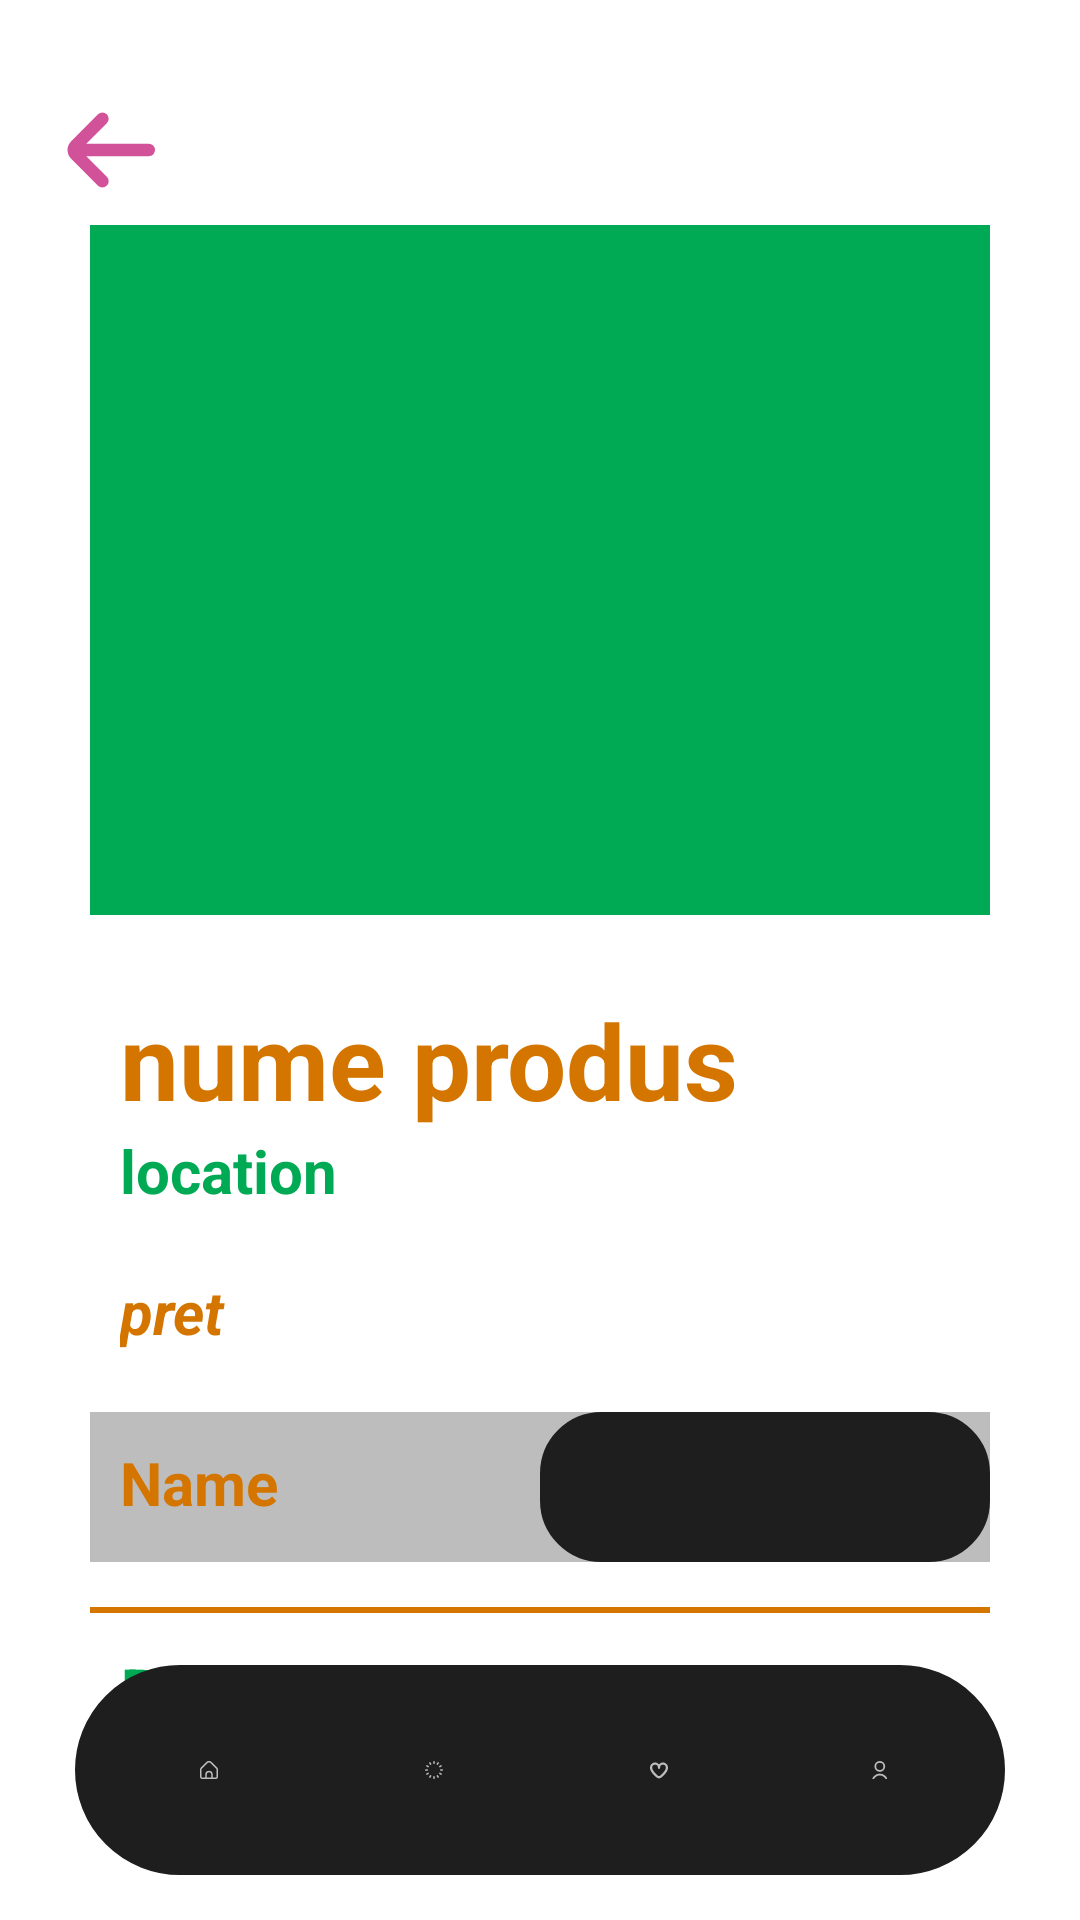

Reconstruct the res/layout file that produces this screen, plus the resources it refers to.
<!-- AndroidManifest.xml: application theme Theme.MyApp -->
<!-- res/layout/product_wishlist_page.xml -->
<?xml version="1.0" encoding="utf-8"?>
<RelativeLayout xmlns:android="http://schemas.android.com/apk/res/android"
    xmlns:app="http://schemas.android.com/apk/res-auto"
    xmlns:tools="http://schemas.android.com/tools"
    android:layout_width="match_parent"
    android:layout_height="match_parent"
    android:background="@color/background"
    tools:context=".MainActivity">
    <ImageButton
        android:id="@+id/back_button"
        android:contentDescription="@string/back"
        android:layout_width="70dp"
        android:layout_height="wrap_content"
        android:src="@drawable/arrow_small_left"
        android:background="@null"
        android:layout_marginTop="25dp">
    </ImageButton>
    <ScrollView
        android:layout_width="match_parent"
        android:layout_height="wrap_content"
        android:layout_below="@id/back_button"
        android:layout_marginBottom="70dp">
        <LinearLayout
            android:layout_width="match_parent"
            android:layout_height="wrap_content"
            android:gravity="center"
            android:paddingLeft="30dp"
            android:paddingRight="30dp"
            android:orientation="vertical">

            <ImageView
                android:contentDescription="@string/place_for_a_picture"
                android:id="@+id/picturePlace"
                android:layout_width="300dp"
                android:layout_height="230dp"
                android:background="@color/accentColour2"
                android:scaleType="centerCrop" />
            <LinearLayout
                android:layout_width="match_parent"
                android:layout_height="wrap_content"
                android:orientation="vertical"
                android:layout_marginTop="25dp">

                <TextView
                    android:id="@+id/name_produs"
                    android:layout_width="wrap_content"
                    android:layout_height="match_parent"
                    android:text="@string/nume_produs"
                    android:textColor="@color/accentColour1"
                    android:textSize="35sp"
                    android:paddingStart="10dp"
                    android:textStyle="bold"
                    tools:ignore="RtlSymmetry">
                </TextView>

                <TextView
                    android:id="@+id/location"
                    android:layout_width="wrap_content"
                    android:layout_height="match_parent"
                    android:text="@string/location"
                    android:textColor="@color/accentColour2"
                    android:textSize="20sp"
                    android:textStyle="bold"
                    android:layout_marginBottom="10dp"
                    android:paddingStart="10dp"
                    tools:ignore="RtlSymmetry">
                </TextView>

                <TextView
                    android:id="@+id/pret"
                    android:textColor="@color/accentColour1"
                    android:layout_width="wrap_content"
                    android:layout_height="match_parent"
                    android:text="@string/pret"
                    android:paddingTop="10dp"
                    android:paddingStart="10dp"
                    android:textSize="20sp"
                    android:textStyle="italic | bold">
                </TextView>

            </LinearLayout>
            <LinearLayout
                android:layout_width="match_parent"
                android:layout_height="wrap_content"
                android:orientation="vertical"
                android:layout_gravity="left"
                tools:ignore="RtlHardcoded">

                <FrameLayout
                    android:id="@+id/cardView"
                    android:layout_width="match_parent"
                    android:layout_height="50dp"
                    android:backgroundTint="@color/background"
                    android:layout_marginTop="20dp"
                    app:cardCornerRadius="8dp">
                    <RelativeLayout
                        android:layout_width="match_parent"
                        android:layout_height="wrap_content"
                        android:background="@color/inputFieldColor">
                        <Button
                            android:id="@+id/button_contact"
                            android:layout_width="150dp"
                            android:layout_height="match_parent"
                            android:text="@string/contact"
                            android:textColor="@color/fontColour1"
                            android:background="@drawable/list_element"
                            android:backgroundTint="@color/fontColour1"
                            android:textSize="20sp"
                            android:textStyle="bold"
                            android:layout_alignParentEnd="true"
                            android:layout_centerVertical="true"/>
                        <TextView
                            android:id="@+id/name_seller"
                            android:layout_width="wrap_content"
                            android:layout_height="match_parent"
                            android:text="@string/name"
                            android:textSize="20sp"
                            android:textStyle="bold"
                            android:textColor="@color/accentColour1"
                            android:padding="10dp"
                            android:layout_centerVertical="true"/>
                    </RelativeLayout>

                </FrameLayout>

                <View
                    android:layout_width="match_parent"
                    android:layout_height="2dp"
                    android:background="@color/accentColour1"
                    android:layout_marginTop="15dp">
                </View>
                <TextView
                    android:layout_width="match_parent"
                    android:layout_height="wrap_content"
                    android:textSize="25sp"
                    android:text="@string/descriere"
                    android:textColor="@color/accentColour2"
                    android:layout_marginTop="10dp"
                    android:paddingStart="10dp"
                    android:textStyle="bold">
                </TextView>

                <TextView
                    android:id="@+id/description"
                    android:layout_width="match_parent"
                    android:layout_height="wrap_content"
                    android:textSize="20sp"
                    android:textColor="@color/fontColour2"
                    android:text="@string/descriere"
                    android:layout_marginTop="15dp"
                    android:layout_marginBottom="15dp"
                    android:paddingStart="10dp"
                    android:textStyle="normal">
                </TextView>

                <LinearLayout
                    android:layout_width="match_parent"
                    android:layout_height="wrap_content"
                    android:orientation="horizontal"
                    android:layout_marginTop="10dp"
                    android:padding="10dp">
                    <Button
                        android:id="@+id/addItem"
                        android:layout_width="150dp"
                        android:layout_height="wrap_content"
                        android:layout_marginTop="10dp"
                        android:backgroundTint="@color/accentColour1"
                        android:padding="15dp"
                        android:layout_marginBottom="10dp"
                        android:text="@string/add_to_cart"
                        android:layout_gravity="center"
                        android:textColor="@color/accentColour2"
                        android:textSize="20sp" />
                    <Button
                        android:id="@+id/removeToWishlist"
                        android:layout_width="150dp"
                        android:layout_height="wrap_content"
                        android:layout_marginTop="10dp"
                        android:layout_marginLeft="20dp"
                        android:layout_marginBottom="10dp"
                        android:backgroundTint="@color/redish"
                        android:padding="15dp"
                        android:text="@string/remove"
                        android:layout_gravity="center"
                        android:textColor="@color/accentColour1"
                        android:textSize="20sp" />
                </LinearLayout>
            </LinearLayout>
        </LinearLayout>
    </ScrollView>
    <LinearLayout
        android:layout_width="match_parent"
        android:layout_height="70dp"
        android:layout_alignParentBottom="true"
        android:layout_marginStart="25dp"
        android:layout_marginTop="15dp"
        android:layout_marginEnd="25dp"
        android:layout_marginBottom="15dp"
        android:background="@drawable/round_edge_color"
        android:orientation="horizontal"
        android:gravity="center"
        android:elevation="8dp"
        android:padding="7dp">

        <ImageButton
            android:id="@+id/home"
            android:layout_width="wrap_content"
            android:layout_height="wrap_content"
            android:backgroundTint="@color/accentColour1"
            android:contentDescription="@string/home"
            android:padding="25dp"
            android:src="@drawable/home"></ImageButton>

        <ImageButton
            android:id="@+id/products"
            android:layout_width="wrap_content"
            android:layout_height="wrap_content"
            android:backgroundTint="@color/accentColour1"
            android:contentDescription="@string/products"
            android:padding="25dp"
            android:src="@drawable/loading"></ImageButton>

        <ImageButton
            android:id="@+id/wishlist"
            android:layout_width="wrap_content"
            android:layout_height="wrap_content"
            android:backgroundTint="@color/accentColour1"
            android:contentDescription="@string/wishlist"
            android:padding="25dp"
            android:src="@drawable/heart"></ImageButton>

        <ImageButton
            android:id="@+id/profile"
            android:layout_width="wrap_content"
            android:layout_height="wrap_content"
            android:backgroundTint="@color/accentColour1"
            android:contentDescription="@string/your_profile"
            android:padding="25dp"
            android:src="@drawable/user"></ImageButton>
    </LinearLayout>

</RelativeLayout>
<!-- resources referenced by this layout -->
<resources>
  <color name="accentColour1">#D47500</color>
  <color name="accentColour2">#00AA55</color>
  <color name="background">#FFFFFF</color>
  <color name="fontColour1">#1E1E1E</color>
  <color name="fontColour2">#939393</color>
  <color name="inputFieldColor">#BEBDBD</color>
  <color name="redish">#F64747</color>
  <!-- drawable arrow_small_left (drawable) -->
  <vector xmlns:android="http://schemas.android.com/apk/res/android"
      android:width="50dp"
      android:height="50dp"
      android:viewportWidth="24"
      android:viewportHeight="24">
  
    <path
        android:fillColor="@color/accentColour4"
        android:pathData="M19,11H9l3.29,-3.29a1,1 0,0 0,0 -1.42,1 1,0 0,0 -1.41,0l-4.29,4.3A2,2 0,0 0,6 12H6a2,2 0,0 0,0.59 1.4l4.29,4.3a1,1 0,1 0,1.41 -1.42L9,13H19a1,1 0,0 0,0 -2Z"/>
  </vector>
  <!-- drawable home (drawable) -->
  <vector xmlns:android="http://schemas.android.com/apk/res/android"
      android:width="25dp"
      android:height="25dp"
      android:viewportWidth="24"
      android:viewportHeight="24">
      <path
          android:fillColor="@color/inputFieldColor"
          android:pathData="M23.121,9.069,15.536,1.483a5.008,5.008,0,0,0-7.072,0L.879,9.069A2.978,2.978,0,0,0,0,11.19v9.817a3,3,0,0,0,3,3H21a3,3,0,0,0,3-3V11.19A2.978,2.978,0,0,0,23.121,9.069ZM15,22.007H9V18.073a3,3,0,0,1,6,0Zm7-1a1,1,0,0,1-1,1H17V18.073a5,5,0,0,0-10,0v3.934H3a1,1,0,0,1-1-1V11.19a1.008,1.008,0,0,1,.293-.707L9.878,2.9a3.008,3.008,0,0,1,4.244,0l7.585,7.586A1.008,1.008,0,0,1,22,11.19Z"></path>
  </vector>
  <!-- drawable list_element (drawable) -->
  <shape xmlns:android="http://schemas.android.com/apk/res/android">
      <corners android:radius="20dp" />
      <padding
          android:left="1dp"
          android:right="1dp"
          android:top="1dp"
          android:bottom="1dp" />
      <gradient
          android:startColor="#B56EC8"
          android:centerColor="@color/inputFieldColor"
          android:endColor="@color/inputFieldColor"
          android:angle="10" />
      <stroke
          android:width="1dp"
          android:color="#4A2678" />
  </shape>
  <!-- drawable round_edge_color (drawable) -->
  <shape xmlns:android="http://schemas.android.com/apk/res/android">
      <corners android:radius="45dp" />
      <padding
          android:left="1dp"
          android:right="1dp"
          android:top="1dp"
          android:bottom="1dp" />
      <gradient
          android:startColor="@color/fontColour1"
          android:centerColor="@color/fontColour1"
          android:endColor="@color/fontColour1"
          android:angle="10" />
      <stroke
          android:width="1dp"
          android:color="@color/fontColour1" />
  </shape>
  <!-- drawable user (drawable) -->
  <vector xmlns:android="http://schemas.android.com/apk/res/android"
      android:width="25dp"
      android:height="25dp"
      android:viewportWidth="20"
      android:viewportHeight="20">
    <path
        android:fillColor="@color/inputFieldColor"
        android:pathData="M12,12A6,6 0,1 0,6 6,6.006 6.006,0 0,0 12,12ZM12,2A4,4 0,1 1,8 6,4 4,0 0,1 12,2Z"/>
    <path
        android:fillColor="@color/inputFieldColor"
        android:pathData="M12,14a9.01,9.01 0,0 0,-9 9,1 1,0 0,0 2,0 7,7 0,0 1,14 0,1 1,0 0,0 2,0A9.01,9.01 0,0 0,12 14Z"/>
  </vector>
  <string name="add_to_cart">Add to cart</string>
  <string name="back">Back</string>
  <string name="contact">Contact</string>
  <string name="descriere">Description</string>
  <string name="home">home</string>
  <string name="location">location</string>
  <string name="name">Name</string>
  <string name="nume_produs">nume produs</string>
  <string name="place_for_a_picture">Place for a Picture</string>
  <string name="pret">pret</string>
  <string name="products">products</string>
  <string name="remove">Remove</string>
  <string name="wishlist">wishlist</string>
  <string name="your_profile">your profile</string>
  <color name="accentColour4">#D25299</color>
</resources>
